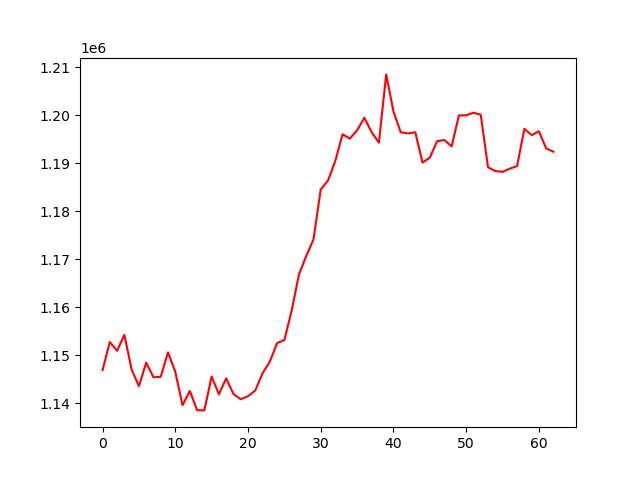

Source data for this figure (header and first rows):
, 0
0, 1146949
1, 1152785
2, 1150975
3, 1154284
4, 1147032
5, 1143603
6, 1148515
7, 1145438
8, 1145560
9, 1150642
10, 1146588
11, 1139641
12, 1142618
13, 1138608
14, 1138555
15, 1145616
16, 1141924
17, 1145221
18, 1141964
19, 1140890
20, 1141509
21, 1142712
22, 1146291
23, 1148697
24, 1152577
25, 1153182
26, 1159301
27, 1166814
28, 1170695
29, 1174140
30, 1184570
31, 1186423
32, 1190501
33, 1196061
34, 1195149
35, 1196879
36, 1199499
37, 1196488
38, 1194298
39, 1208528
40, 1200800
41, 1196495
42, 1196233
43, 1196481
44, 1190161
45, 1191205
46, 1194601
47, 1194863
48, 1193546
49, 1199984
50, 1200015
51, 1200543
52, 1200130
53, 1189183
54, 1188400
55, 1188227
56, 1188909
57, 1189432
58, 1197186
59, 1195881
... 3 more rows
